5-way image classification set "Data_new" from GitHub (QMIND-Team/GC_computer_vision); label vocabulary: annies snickerdoodle cinnamon sugar, blue diamond nut thins almond cheddar, blue diamond nut thins almond seasalt, Higgins and Burke naturals peppermint, patels dal tadka lentil curry.

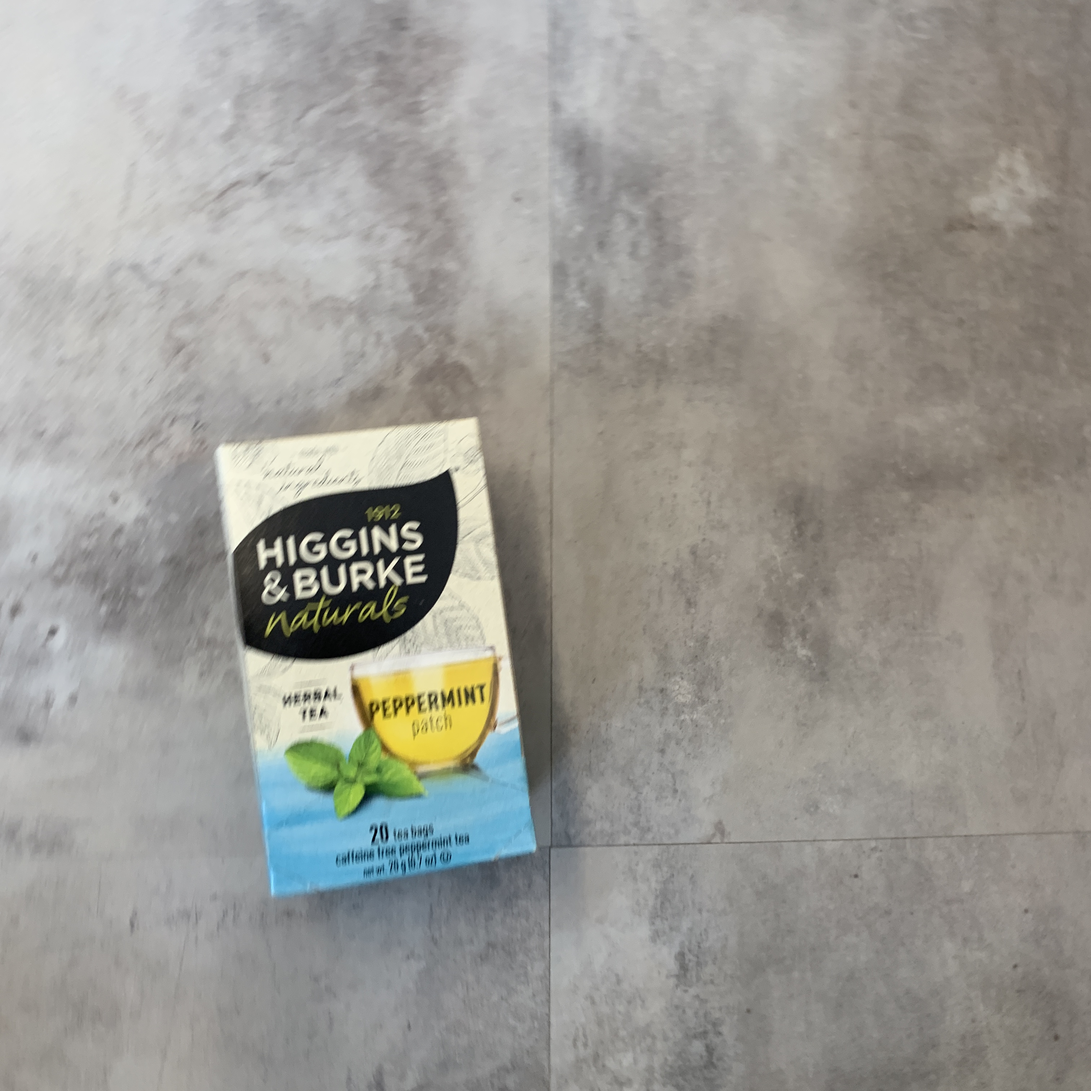
Label: Higgins and Burke naturals peppermint

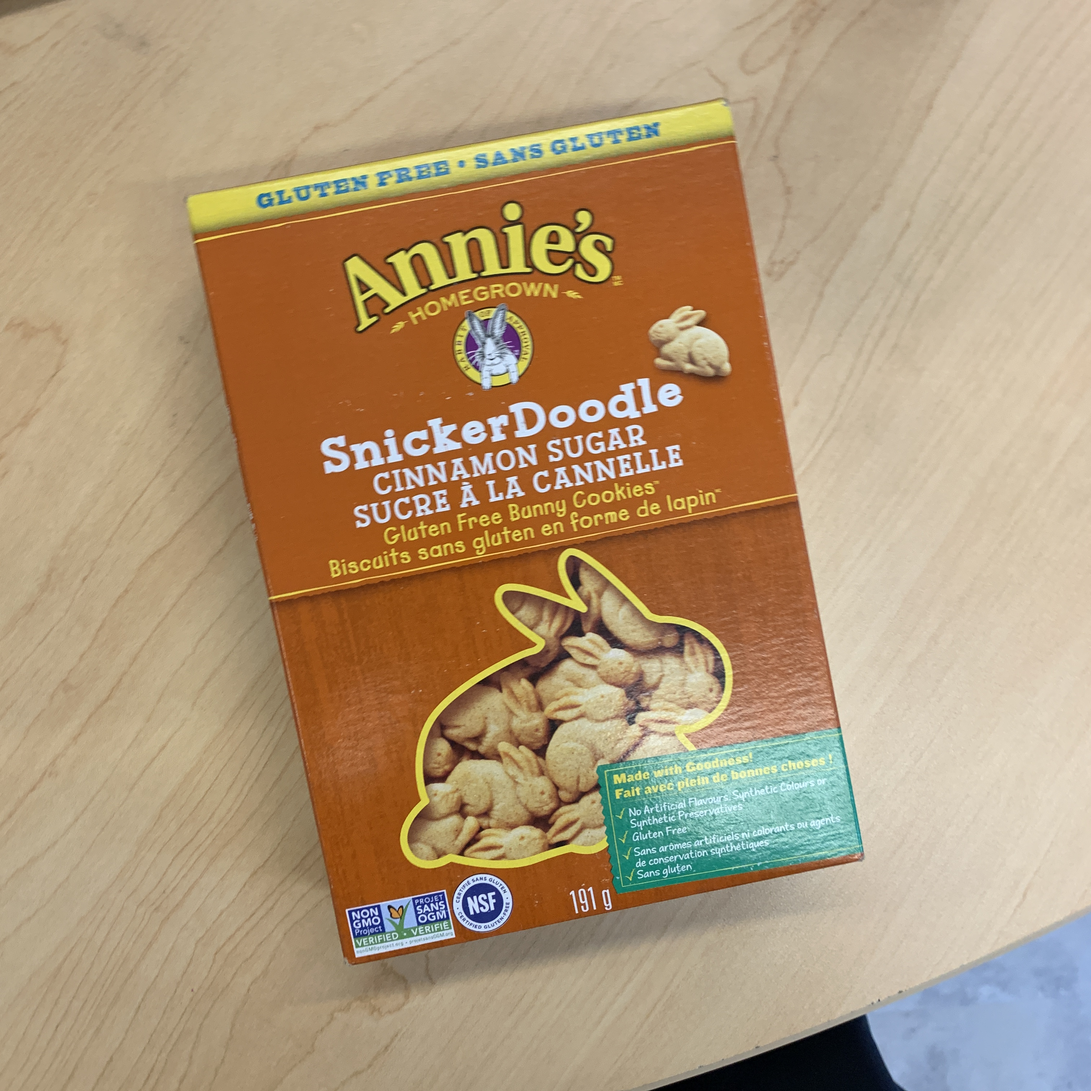
Label: annies snickerdoodle cinnamon sugar

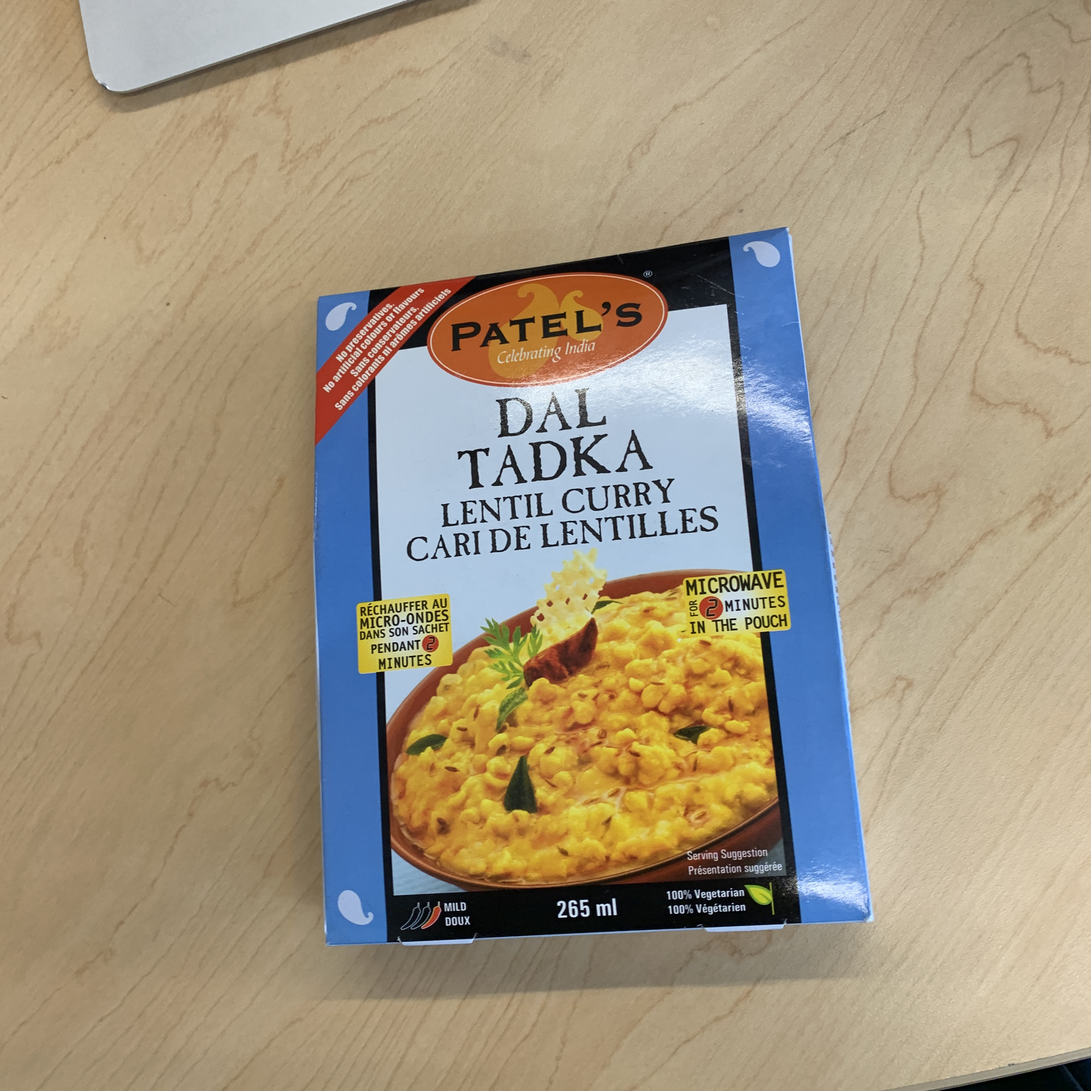
Label: patels dal tadka lentil curry

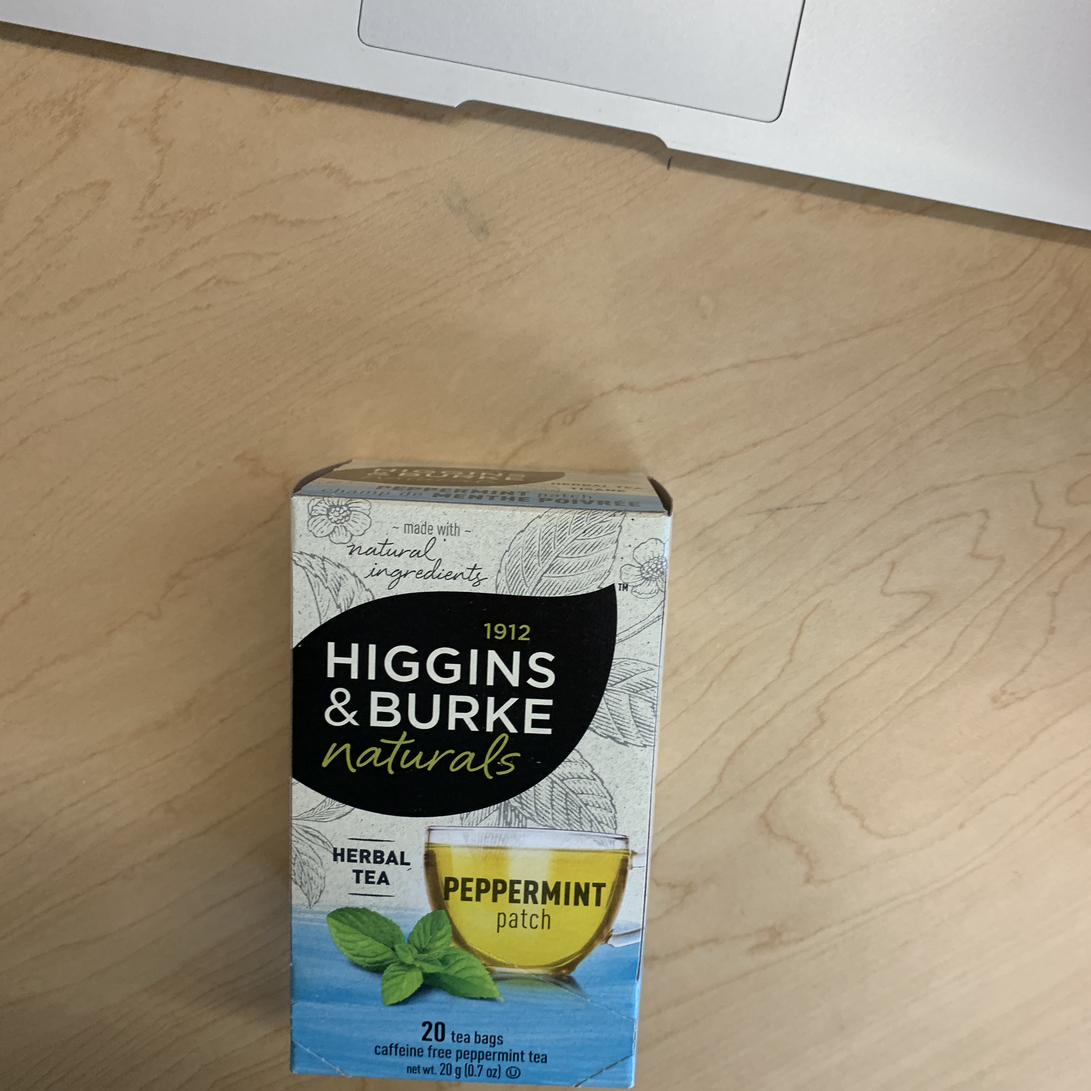
Label: Higgins and Burke naturals peppermint

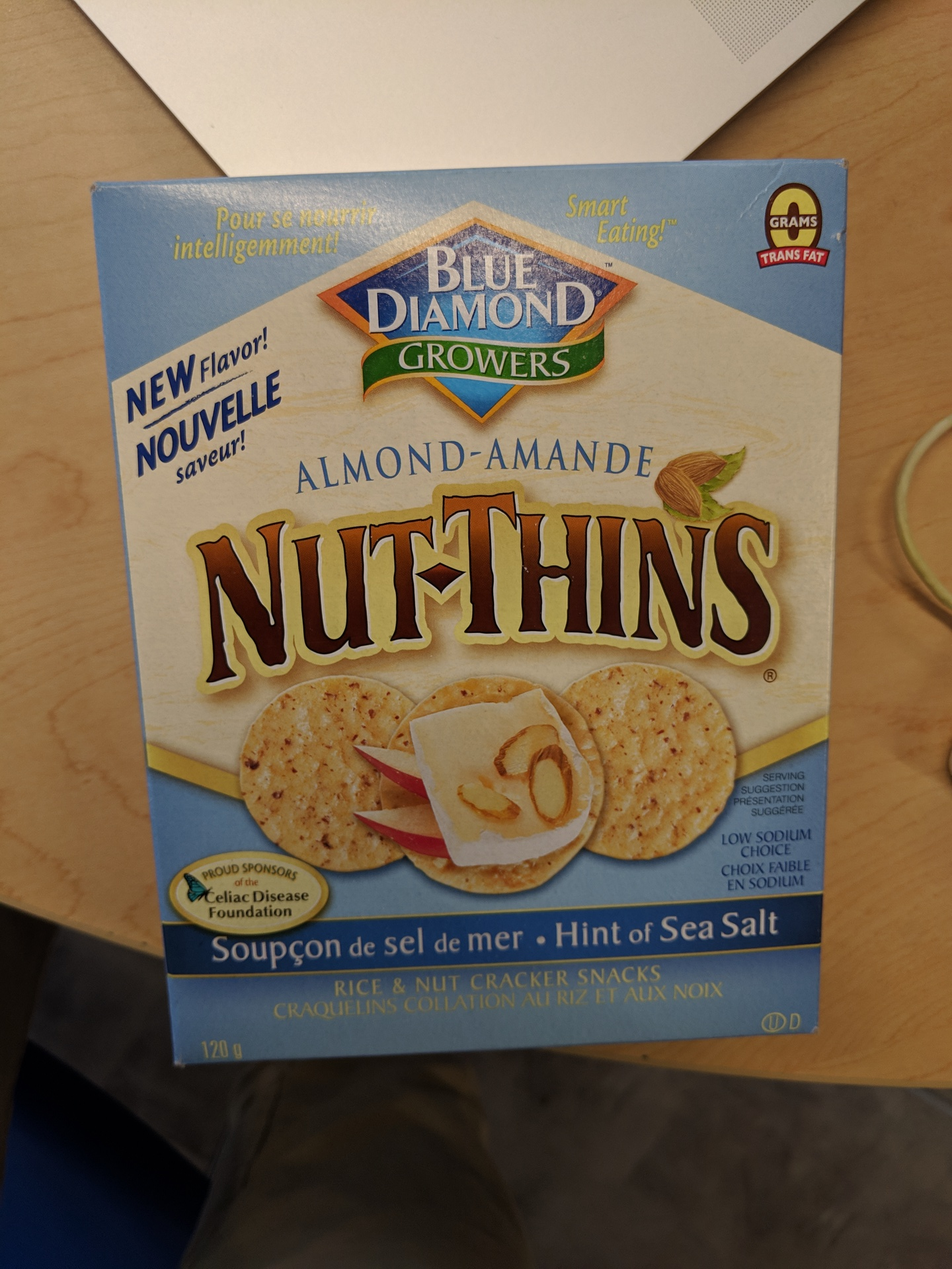
Label: blue diamond nut thins almond seasalt

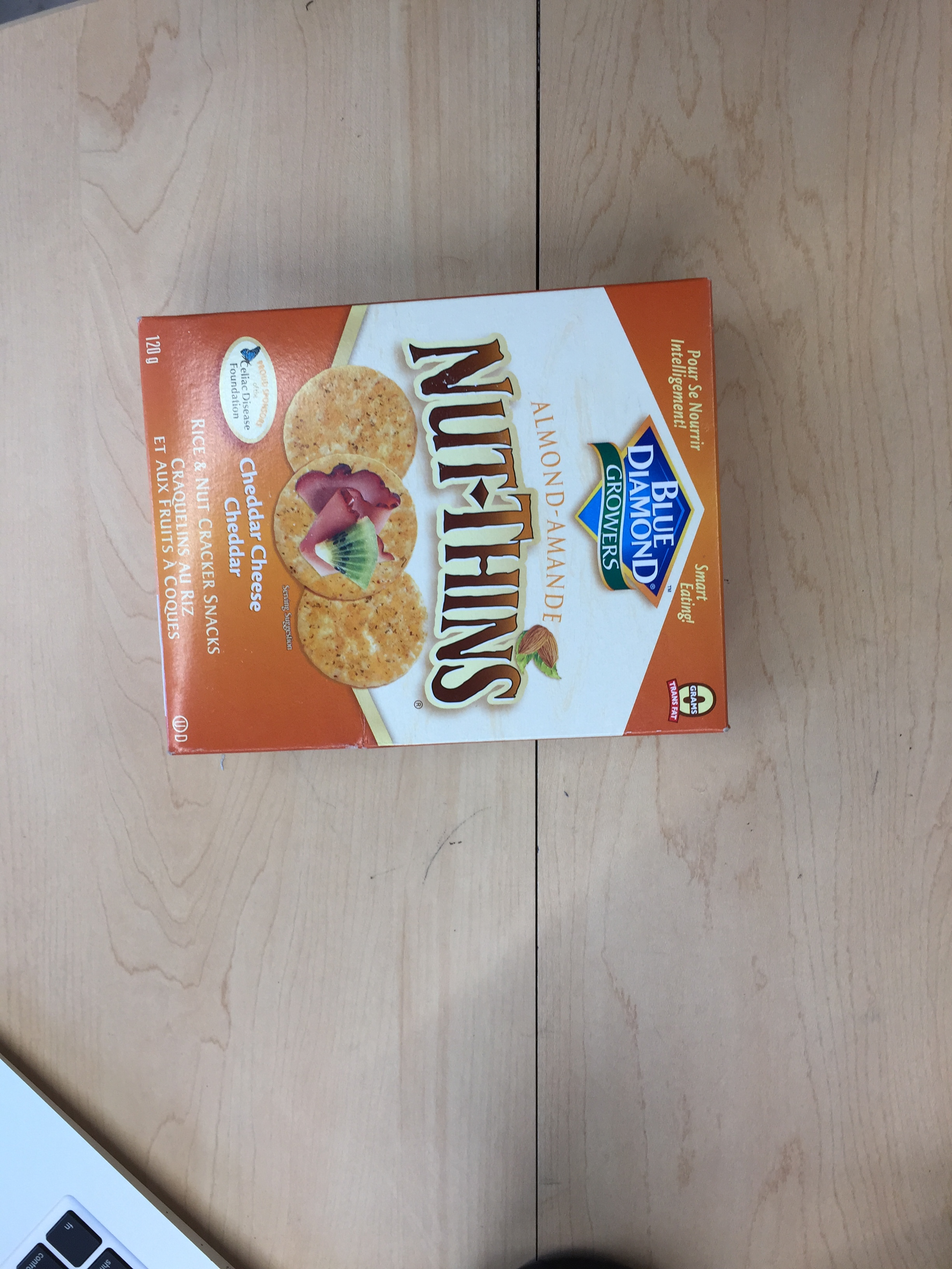
Label: blue diamond nut thins almond cheddar
